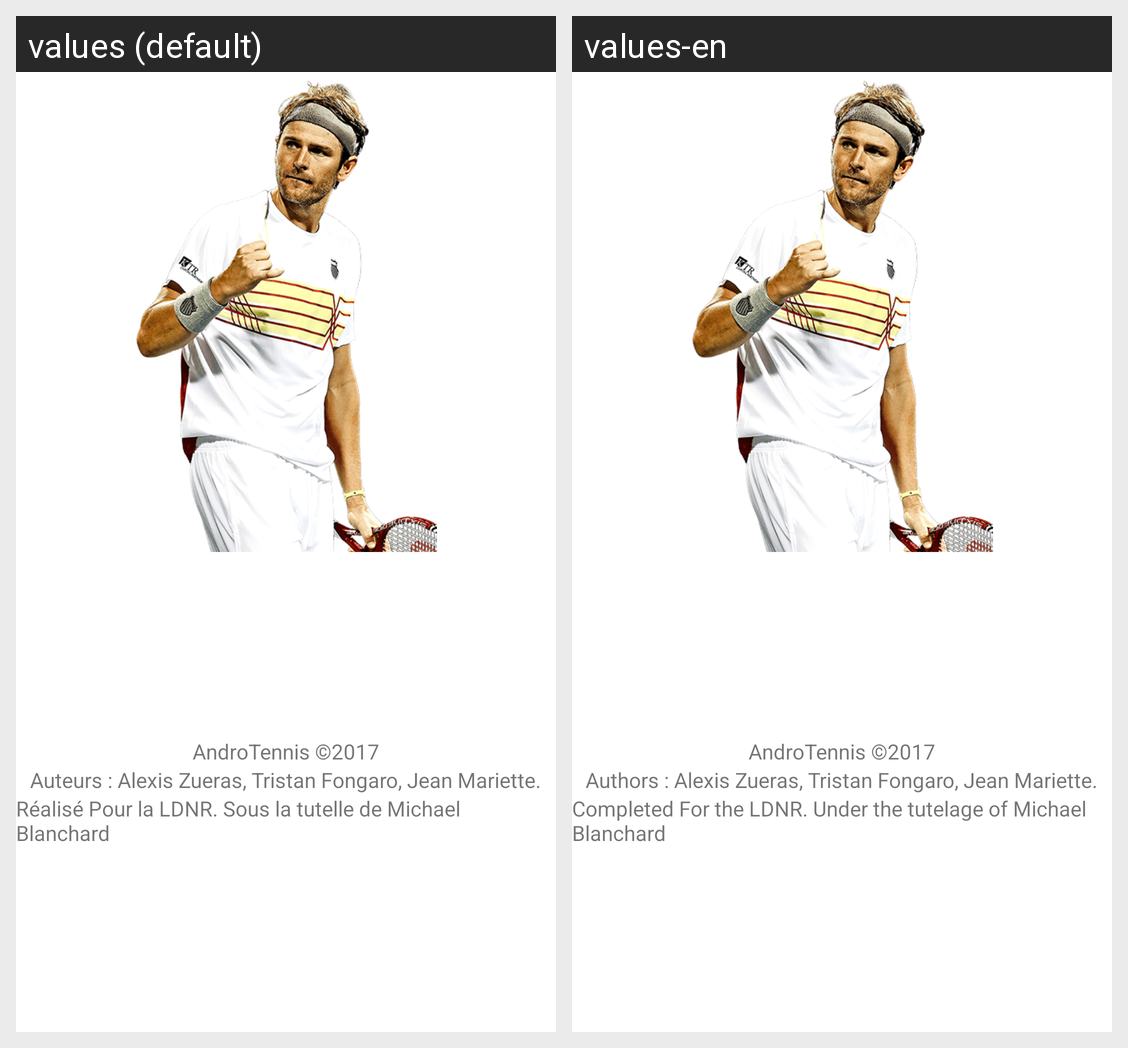

The Android screen above is rendered under two locales of the same app. Produce the string resources it draws, with the default and per-locale values.
Android screen res/layout/about.xml rendered under 2 locales, left to right: values (default), values-en. Device: Nexus 5 (rendered at 1080×1920; each locale shown at half size, 540×960, under a caption strip naming it); theme Theme.MaterialComponents.DayNight.NoActionBar.
Strings drawn on this screen, with the default value and each locale's value (text and hints the layout hard-codes, and strings that could not be matched under every locale, appear in the picture but are not listed):

about_main
  values: AndroTennis ©2017
  values-en: AndroTennis ©2017

about_authors
  values: Auteurs : Alexis Zueras, Tristan Fongaro, Jean Mariette.
  values-en: Authors : Alexis Zueras, Tristan Fongaro, Jean Mariette.

about_else
  values: Réalisé Pour la LDNR. Sous la tutelle de Michael Blanchard
  values-en: Completed For the LDNR. Under the tutelage of Michael Blanchard
